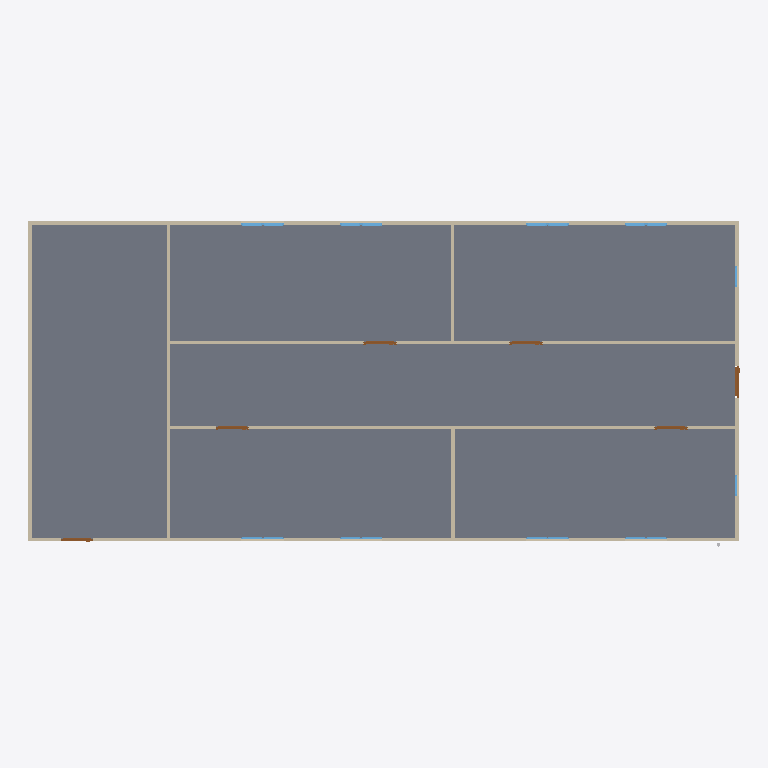
Plan cut of the same IFC building model at storey 'GF' (level 0.00 m, cut at 1.40 m), seen from above with north up, elements coloured by IFC class: 18 windows (light blue), 9 walls (beige), 6 doors (brown), 1 slab (grey). Cut surfaces are drawn darker.
Extent 20.0 m × 9.2 m × 3.1 m (x, y, z). Storeys (2): GF at 0.00 m; Piping at 3.00 m. Elements (64): 18 IfcPipeSegment, 18 IfcWindow, 12 IfcPipeFitting, 9 IfcWall, 6 IfcDoor, 1 IfcSlab.

HEADER;
FILE_DESCRIPTION(('ViewDefinition[DesignTransferView]'),'2;1');
FILE_NAME('s09-discussion.ifc','2026-10-27T10:52:04+08:00',(''),(''),'IfcOpenShell 0.8.5-post1','Bonsai 0.8.5-post1','Nobody');
FILE_SCHEMA(('IFC4'));
ENDSEC;
DATA;
#1=IFCPROJECT('1l4KqzPg9APwJzTSXJnQbj',$,'My Project',$,$,$,$,(#14,#26),#9);
#31=IFCSITE('1GKO1AHKzA0wLUP9eqTgJt',$,'My Site',$,$,#54,$,$,$,$,$,$,$,$);
#37=IFCBUILDING('3iGBFCdRn6GBXfLBPvPWqx',$,'My Building',$,$,#60,$,$,$,$,$,$);
#43=IFCBUILDINGSTOREY('3DIsCg3OD5tPov22C1m$7R',$,'GF',$,$,#66,$,$,$,$);
#4681=IFCBUILDINGSTOREY('2WHUDHTBX9beDgdUsx2TOX',$,'Piping',$,$,#4702,$,$,$,$);
#3756=IFCSLAB('2DzY5m95PAgulGZIFyof$V',$,'Slab',$,$,#3764,#3771,$,$);
#403=IFCWALL('3yv8chYx5EEwBHhGyf1Zs4',$,'Wall',$,$,#550,#409,$,$);
#351=IFCWALL('3RVOxJKsTCJB_V_UMUMPxa',$,'Wall',$,$,#614,#359,$,$);
#3005=IFCWALL('21PnV9QhT59wmLG3xuH8uA',$,'Wall',$,$,#3222,#3011,$,$);
#2967=IFCWALL('34gaY2lWL6yvKtRVsxn2QZ',$,'Wall',$,$,#3119,#2973,$,$);
#428=IFCWALL('2lwt2gmIX6IRcOYTRzaebH',$,'Wall',$,$,#582,#434,$,$);
#378=IFCWALL('3ZP57Q9Az01wBJKnOFnGN5',$,'Wall',$,$,#389,#384,$,$);
#780=IFCWALL('3_SMQPk8v65vHJlcsqTH9K',$,'Wall',$,$,#3750,#786,$,$);
#1096=IFCWALL('2GKvflePLA5wrozkuUBeOt',$,'Wall',$,$,#3755,#1102,$,$);
#1134=IFCWALL('3n2lYU0pn1yxw$aJ6qf9q$',$,'Wall',$,$,#1145,#1140,$,$);
#3043=IFCDOOR('1PxF51vafDKgnDVQUrfJzG',$,'Door',$,$,#3091,#3051,$,2.0,0.899999976158142,$,$,$);
#3249=IFCDOOR('1Dl6RoeYfAZ9vElny4Vrwc',$,'Door',$,$,#3297,#3257,$,2.0,0.899999976158142,$,$,$);
#3195=IFCDOOR('04dafkjif2QvgCizUODKqT',$,'Door',$,$,#3248,#3203,$,2.0,0.899999976158142,$,$,$);
#3298=IFCDOOR('1tlpiwcpDEaf8LlTG$IjHm',$,'Door',$,$,#3346,#3306,$,2.0,0.899999976158142,$,$,$);
#3146=IFCDOOR('3JFyveaxzFQPuadvnfgsSt',$,'Door',$,$,#3194,#3154,$,2.0,0.899999976158142,$,$,$);
#3697=IFCDOOR('3vrVcDmJT8BPL3AVIX1hrx',$,'Door',$,$,#3745,#3705,$,2.0,0.899999976158142,$,$,$);
#2102=IFCWINDOW('0qxhXdS692oQ02IovPWZze',$,'Window',$,$,#3783,#2110,$,0.899999976158142,0.600000023841858,$,$,$);
#3883=IFCWINDOW('2mB7yZBr94jO1u6ABHNNfi',$,'Window',$,$,#4070,#3896,$,0.899999976158142,0.600000023841858,$,$,$);
#2151=IFCWINDOW('21BZjpQl56nhEUZTnLzwPa',$,'Window',$,$,#3882,#2159,$,0.899999976158142,0.600000023841858,$,$,$);
#3817=IFCWINDOW('3UDGGRCMf0eQ7KzP346i3s',$,'Window',$,$,#3915,#3830,$,0.899999976158142,0.600000023841858,$,$,$);
#2004=IFCWINDOW('084R0U5ZfENxzAMcY953dJ',$,'Window.004',$,$,#3816,#2012,$,0.899999976158142,0.600000023841858,$,$,$);
#2053=IFCWINDOW('1lCgtbxvrCOvIN6Ovq7cxG',$,'Window.005',$,$,#3849,#2061,$,0.899999976158142,0.600000023841858,$,$,$);
#3784=IFCWINDOW('2kdy0$N1j6xfArLPHO8iXV',$,'Window',$,$,#4037,#3797,$,0.899999976158142,0.600000023841858,$,$,$);
#3850=IFCWINDOW('1KZ0hswEv8Y85I45LIbeO6',$,'Window',$,$,#3948,#3863,$,0.899999976158142,0.600000023841858,$,$,$);
#1857=IFCWINDOW('2BTH616_b9fQyeVZq8gPsk',$,'Window',$,$,#1905,#1865,$,0.899999976158142,0.600000023841858,$,$,$);
#1955=IFCWINDOW('1utAfJULv92AmQJknECKPH',$,'Window',$,$,#2003,#1963,$,0.899999976158142,0.600000023841858,$,$,$);
#4071=IFCWINDOW('1Hl6gL3W1568yxKT79J40N',$,'Window',$,$,#4670,#4084,$,0.899999976158142,0.600000023841858,$,$,$);
#4099=IFCWINDOW('1yXKuc77T6oP9xC6_Jh3oj',$,'Window',$,$,#4675,#4112,$,0.899999976158142,0.600000023841858,$,$,$);
#3916=IFCWINDOW('1nF5DO2Y576f2os198Pa$w',$,'Window',$,$,#4645,#3929,$,0.899999976158142,0.600000023841858,$,$,$);
#4005=IFCWINDOW('2F2lpL1MnEbAkUO3AIcg9R',$,'Window',$,$,#4660,#4018,$,0.899999976158142,0.600000023841858,$,$,$);
#3949=IFCWINDOW('3ddlSYz898$ALTUEe0w5c8',$,'Window',$,$,#4650,#3962,$,0.899999976158142,0.600000023841858,$,$,$);
#3977=IFCWINDOW('1JxQqa9lv44uh6X6C$pCvy',$,'Window',$,$,#4655,#3990,$,0.899999976158142,0.600000023841858,$,$,$);
#4038=IFCWINDOW('1obno6aB1AigQsvSLt216m',$,'Window',$,$,#4665,#4051,$,0.899999976158142,0.600000023841858,$,$,$);
#4127=IFCWINDOW('2f0bNBagzA_wQuoMl8pSVU',$,'Window',$,$,#4680,#4140,$,0.899999976158142,0.600000023841858,$,$,$);
ENDSEC;
